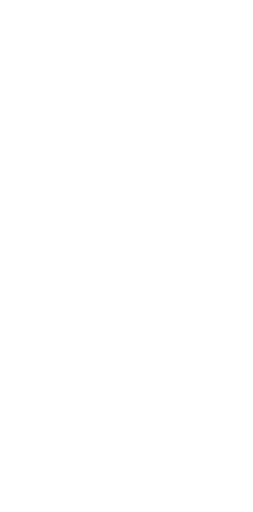
t = 0.00 s
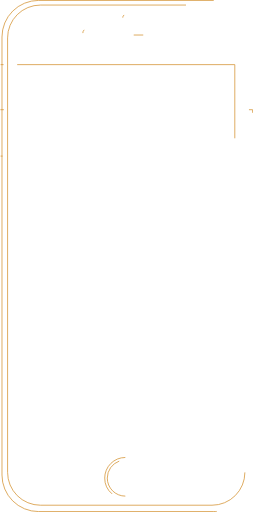
t = 1.00 s
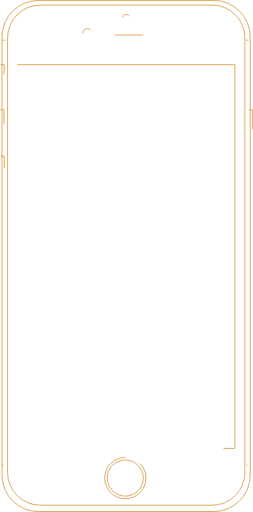
t = 1.47 s
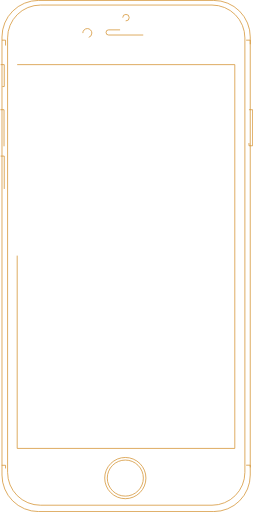
t = 1.94 s
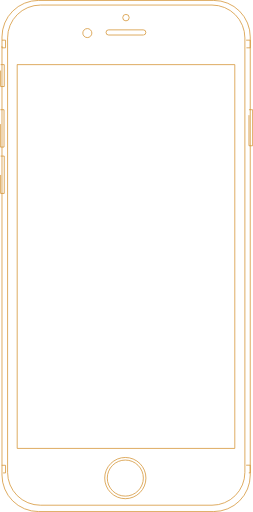
t = 2.42 s
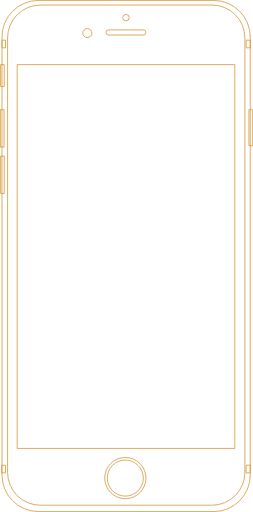
t = 3.00 s

The animated SVG that drew these frames (rendered in a browser with its animation timeline set to each time). Animation: 2 CSS @keyframes rules; one cycle of 3.00 s.

<svg xmlns="http://www.w3.org/2000/svg" viewBox="0 0 327.79 663.24">
  <defs>
    <style>
      .a {
        fill: none;
        stroke: #d49333;
        stroke-miterlimit: 10;
      }
    </style>
  </defs>
  <title>iphone-outline</title>
  <g>
    <path class="a GuzrauJA_0" d="M276.43,0H49.38A47.3,47.3,0,0,0,2.08,47.3V614.93a47.3,47.3,0,0,0,47.3,47.3H276.43a47.3,47.3,0,0,0,47.3-47.3V47.3A47.3,47.3,0,0,0,276.43,0Zm40.35,611.46A42.57,42.57,0,0,1,274.21,654H51.89A42.57,42.57,0,0,1,9.32,611.46V48.56A42.57,42.57,0,0,1,51.89,6H274.21a42.57,42.57,0,0,1,42.57,42.57Z" transform="translate(0.5 0.5)"></path>
    <path class="a GuzrauJA_2" width="281.94" height="497.23" d="M22.27 83.69 L304.21 83.69 L304.21 580.9200000000001 L22.27 580.9200000000001 Z"></path>
    <path class="a GuzrauJA_3" d="M161.87,592.15a26.7,26.7,0,1,0,26.7,26.7A26.7,26.7,0,0,0,161.87,592.15Zm0,50.06a23.36,23.36,0,1,1,23.36-23.36A23.36,23.36,0,0,1,161.87,642.21Z" transform="translate(0.5 0.5)"></path>
    <path class="a GuzrauJA_4" d="M159.03,22.78A4.17,4.17 0,1,1 167.36999999999998,22.78A4.17,4.17 0,1,1 159.03,22.78"></path>
    <path class="a GuzrauJA_5" d="M107.3,42.8A5.84,5.84 0,1,1 118.98,42.8A5.84,5.84 0,1,1 107.3,42.8"></path>
    <path class="a GuzrauJA_6" d="M185.09,44.81H140.25a3.34,3.34,0,0,1-3.34-3.34h0a3.34,3.34,0,0,1,3.34-3.34h44.85a3.34,3.34,0,0,1,3.34,3.34h0A3.34,3.34,0,0,1,185.09,44.81Z" transform="translate(0.5 0.5)"></path>
    <path class="a GuzrauJA_7" width="4.73" height="46.72" d="M322.56 142.09 L327.29 142.09 L327.29 188.81 L322.56 188.81 Z"></path>
    <path class="a GuzrauJA_8" width="4.73" height="28.37" d="M0.78 83.69 L5.510000000000001 83.69 L5.510000000000001 112.06 L0.78 112.06 Z"></path>
    <path class="a GuzrauJA_9" width="4.73" height="48.39" d="M0.5 142.09 L5.23 142.09 L5.23 190.48000000000002 L0.5 190.48000000000002 Z"></path>
    <path class="a GuzrauJA_10" width="4.73" height="48.39" d="M0.78 202.17 L5.510000000000001 202.17 L5.510000000000001 250.56 L0.78 250.56 Z"></path>
    <path class="a GuzrauJA_11" width="4.6" height="9.91" d="M2.58 51.98 L7.18 51.98 L7.18 61.89 L2.58 61.89 Z"></path>
    <path class="a GuzrauJA_12" width="5.36" height="9.91" d="M318.88 51.98 L324.24 51.98 L324.24 61.89 L318.88 61.89 Z"></path>
    <path class="a GuzrauJA_13" width="4.97" height="9.91" d="M2.2 602.77 L7.17 602.77 L7.17 612.68 L2.2 612.68 Z"></path>
    <path class="a GuzrauJA_14" width="5.33" height="9.91" d="M318.9 602.66 L324.22999999999996 602.66 L324.22999999999996 612.5699999999999 L318.9 612.5699999999999 Z"></path>
  </g>
  <style>
    .GuzrauJA_0{stroke-dasharray:3725 3727;stroke-dashoffset:3726;animation:GuzrauJA_draw 2000ms ease-in 0ms forwards;}
    .GuzrauJA_1{stroke-dasharray:1929 1931;stroke-dashoffset:1930;animation:GuzrauJA_draw 2000ms ease-in 71ms forwards;}
    .GuzrauJA_2{stroke-dasharray:1559 1561;stroke-dashoffset:1560;animation:GuzrauJA_draw 2000ms ease-in 142ms forwards;}
    .GuzrauJA_3{stroke-dasharray:315 317;stroke-dashoffset:316;animation:GuzrauJA_draw 2000ms ease-in 214ms forwards;}
    .GuzrauJA_4{stroke-dasharray:27 29;stroke-dashoffset:28;animation:GuzrauJA_draw 2000ms ease-in 285ms forwards;}
    .GuzrauJA_5{stroke-dasharray:37 39;stroke-dashoffset:38;animation:GuzrauJA_draw 2000ms ease-in 357ms forwards;}
    .GuzrauJA_6{stroke-dasharray:111 113;stroke-dashoffset:112;animation:GuzrauJA_draw 2000ms ease-in 428ms forwards;}
    .GuzrauJA_7{stroke-dasharray:103 105;stroke-dashoffset:104;animation:GuzrauJA_draw 2000ms ease-in 500ms forwards;}
    .GuzrauJA_8{stroke-dasharray:67 69;stroke-dashoffset:68;animation:GuzrauJA_draw 2000ms ease-in 571ms forwards;}
    .GuzrauJA_9{stroke-dasharray:107 109;stroke-dashoffset:108;animation:GuzrauJA_draw 2000ms ease-in 642ms forwards;}
    .GuzrauJA_10{stroke-dasharray:107 109;stroke-dashoffset:108;animation:GuzrauJA_draw 2000ms ease-in 714ms forwards;}
    .GuzrauJA_11{stroke-dasharray:30 32;stroke-dashoffset:31;animation:GuzrauJA_draw 2000ms ease-in 785ms forwards;}
    .GuzrauJA_12{stroke-dasharray:31 33;stroke-dashoffset:32;animation:GuzrauJA_draw 2000ms ease-in 857ms forwards;}
    .GuzrauJA_13{stroke-dasharray:30 32;stroke-dashoffset:31;animation:GuzrauJA_draw 2000ms ease-in 928ms forwards;}
    .GuzrauJA_14{stroke-dasharray:31 33;stroke-dashoffset:32;animation:GuzrauJA_draw 2000ms ease-in 1000ms forwards;}
    @keyframes GuzrauJA_draw{100%{stroke-dashoffset:0;}}@keyframes GuzrauJA_fade{0%{stroke-opacity:1;}94.44444444444444%{stroke-opacity:1;}100%{stroke-opacity:0;}}
  </style>
</svg>
